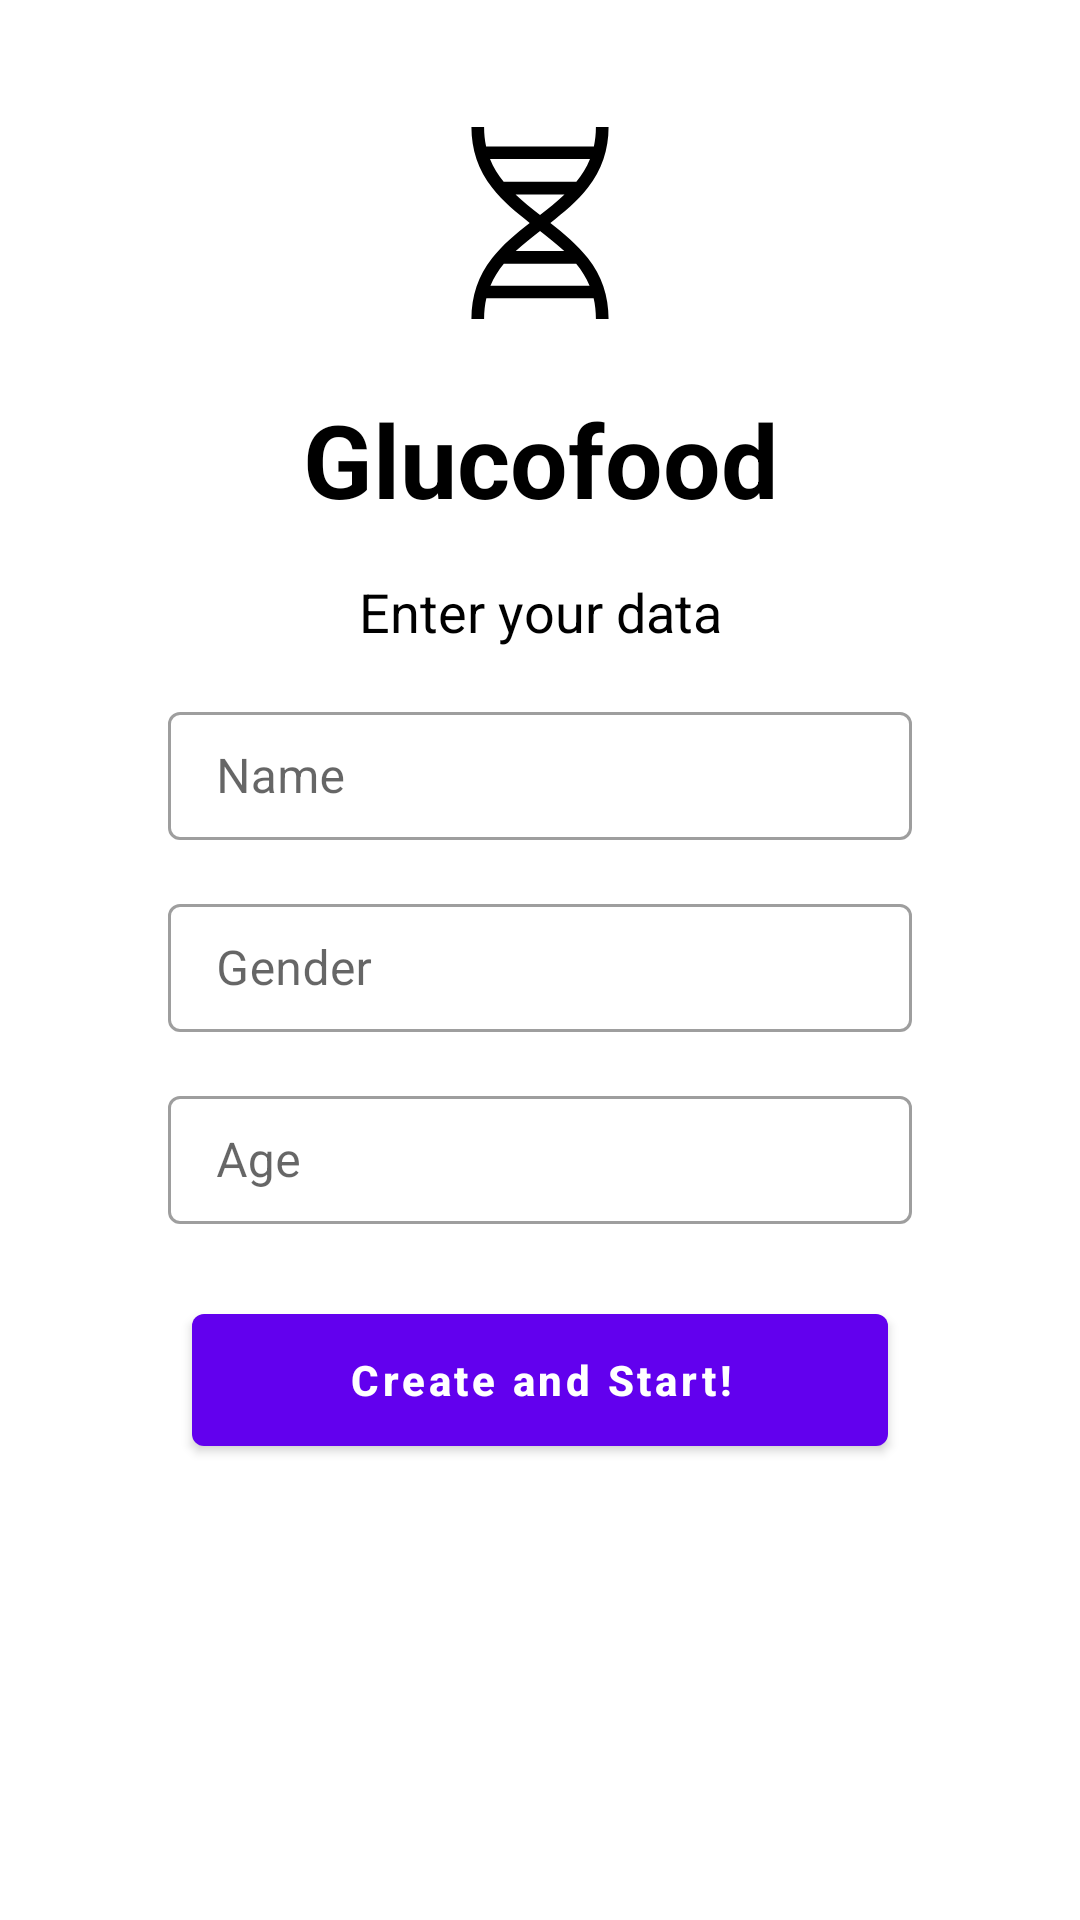

Write the Android layout XML for this screen, with the resource values it uses.
<!-- AndroidManifest.xml: application theme Theme.Glucofood -->
<!-- res/layout/initial_fragment.xml -->
<?xml version="1.0" encoding="utf-8"?>
<androidx.constraintlayout.widget.ConstraintLayout xmlns:android="http://schemas.android.com/apk/res/android"
    xmlns:tools="http://schemas.android.com/tools"
    android:layout_width="match_parent"
    android:layout_height="match_parent"
    xmlns:app="http://schemas.android.com/apk/res-auto"
    tools:context=".initial.view.InitialFragment">

    <ImageView
        android:id="@+id/icDna"
        android:layout_width="wrap_content"
        android:layout_height="wrap_content"
        android:src="@drawable/ic_glucofood"
        app:layout_constraintBottom_toTopOf="@id/tvGlucofood"
        app:layout_constraintStart_toStartOf="parent"
        app:layout_constraintEnd_toEndOf="parent"
        android:layout_marginBottom="24dp"/>

    <TextView
        android:id="@+id/tvGlucofood"
        android:layout_width="wrap_content"
        android:layout_height="wrap_content"
        android:layout_marginBottom="16dp"
        android:text="Glucofood"
        android:textStyle="bold"
        android:textColor="@color/black"
        android:textAppearance="@style/TextAppearance.AppCompat.Display1"
        app:layout_constraintBottom_toTopOf="@id/tvEnterData"
        app:layout_constraintStart_toStartOf="parent"
        app:layout_constraintEnd_toEndOf="parent"/>

    <TextView
        android:id="@+id/tvEnterData"
        android:layout_width="wrap_content"
        android:layout_height="wrap_content"
        android:layout_marginBottom="16dp"
        android:text="Enter your data"
        android:textColor="@color/black"
        android:textAppearance="@style/TextAppearance.AppCompat.Medium"
        app:layout_constraintBottom_toTopOf="@id/tilName"
        app:layout_constraintStart_toStartOf="parent"
        app:layout_constraintEnd_toEndOf="parent"/>

    <com.google.android.material.textfield.TextInputLayout
        android:id="@+id/tilName"
        style="@style/Widget.MaterialComponents.TextInputLayout.OutlinedBox"
        android:layout_width="match_parent"
        android:layout_height="48dp"
        android:layout_marginStart="56dp"
        android:layout_marginEnd="56dp"
        android:layout_marginBottom="16dp"
        android:hint="Name"
        app:counterMaxLength="20"
        app:layout_constraintBottom_toTopOf="@+id/tilGender"
        app:layout_constraintEnd_toEndOf="parent"
        app:layout_constraintStart_toStartOf="parent">

        <com.google.android.material.textfield.TextInputEditText
            android:layout_width="match_parent"
            android:layout_height="wrap_content"/>

    </com.google.android.material.textfield.TextInputLayout>

    <com.google.android.material.textfield.TextInputLayout
        android:id="@+id/tilGender"
        style="@style/Widget.MaterialComponents.TextInputLayout.OutlinedBox"
        android:layout_width="match_parent"
        android:layout_height="48dp"
        android:layout_marginStart="56dp"
        android:layout_marginEnd="56dp"
        android:hint="Gender"
        app:counterMaxLength="20"
        app:layout_constraintEnd_toEndOf="parent"
        app:layout_constraintStart_toStartOf="parent"
        app:layout_constraintTop_toTopOf="parent"
        app:layout_constraintBottom_toBottomOf="parent">

        <com.google.android.material.textfield.TextInputEditText
            android:layout_width="match_parent"
            android:layout_height="wrap_content"/>

    </com.google.android.material.textfield.TextInputLayout>

    <com.google.android.material.textfield.TextInputLayout
        android:id="@+id/tilAge"
        style="@style/Widget.MaterialComponents.TextInputLayout.OutlinedBox"
        android:layout_width="match_parent"
        android:layout_height="48dp"
        android:layout_marginStart="56dp"
        android:layout_marginEnd="56dp"
        android:layout_marginTop="16dp"
        android:hint="Age"
        android:inputType="number"
        app:counterMaxLength="2"
        app:layout_constraintEnd_toEndOf="parent"
        app:layout_constraintStart_toStartOf="parent"
        app:layout_constraintTop_toBottomOf="@id/tilGender">

        <com.google.android.material.textfield.TextInputEditText
            android:layout_width="match_parent"
            android:layout_height="wrap_content"/>

    </com.google.android.material.textfield.TextInputLayout>

    <com.google.android.material.button.MaterialButton
        android:layout_width="match_parent"
        android:layout_height="56dp"
        android:layout_marginStart="64dp"
        android:layout_marginEnd="64dp"
        android:layout_marginTop="24dp"
        android:textAllCaps="false"
        android:textStyle="bold"
        android:text="Create and Start!"
        app:layout_constraintEnd_toEndOf="parent"
        app:layout_constraintStart_toStartOf="parent"
        app:layout_constraintTop_toBottomOf="@+id/tilAge"/>

</androidx.constraintlayout.widget.ConstraintLayout>
<!-- resources referenced by this layout -->
<resources>
  <!-- drawable ic_glucofood (drawable) -->
  <vector xmlns:android="http://schemas.android.com/apk/res/android"
      android:width="64dp"
      android:height="64dp"
      android:viewportWidth="455"
      android:viewportHeight="455">
      <path
          android:fillColor="#FF000000"
          android:pathData="M252.078,227.313c31.999,-24.947 63.834,-51.354 88.667,-83.273C373.889,101.439 390,54 390,0h-30c0,16.547 -1.677,31.81 -4.784,46H99.786C96.678,31.813 95,16.55 95,0H65c0,54 16.111,101.564 49.255,144.164c24.87,31.966 56.763,58.219 88.81,83.148c-32.047,24.929 -63.94,51.182 -88.81,83.148C81.111,353.061 65,400 65,455h30c0,-17.745 1.903,-33.984 5.392,-49H354.61c3.488,15.019 5.39,31.259 5.39,49h30c0,-55 -16.111,-101.814 -49.255,-144.414C315.912,278.667 284.077,252.26 252.078,227.313zM109.022,76h236.965c-8.021,19.988 -19.12,37.717 -32.351,54H141.418C128.169,113.72 117.054,95.993 109.022,76zM169.535,160h116.031c-17.835,16.901 -37.64,32.612 -57.985,48.361C207.217,192.603 187.391,176.895 169.535,160zM227.58,246.261c20.141,15.578 39.753,31.078 57.448,47.739H170.072C187.788,277.345 207.421,261.848 227.58,246.261zM110.035,376c8.017,-19.223 18.891,-36.295 31.746,-52h171.492c12.837,15.708 23.695,32.782 31.702,52H110.035z" />
  </vector>
  <style name="Theme.Glucofood" parent="Theme.MaterialComponents.DayNight.DarkActionBar">
          
          <item name="colorPrimary">@color/purple_500</item>
          <item name="colorPrimaryVariant">@color/purple_700</item>
          <item name="colorOnPrimary">@color/white</item>
          
          <item name="colorSecondary">@color/teal_200</item>
          <item name="colorSecondaryVariant">@color/teal_700</item>
          <item name="colorOnSecondary">@color/black</item>
          
          <item name="android:statusBarColor" tools:targetApi="l">?attr/colorPrimaryVariant</item>
          
      </style>
  <!-- not gathered from this repository: default colours our renderer supplied (Android Studio template values) -->
  <color name="purple_500">#FF6200EE</color>
  <color name="purple_700">#FF3700B3</color>
  <color name="teal_200">#FF03DAC5</color>
  <color name="teal_700">#FF018786</color>
  <color name="black">#FF000000</color>
  <color name="white">#FFFFFFFF</color>
</resources>
